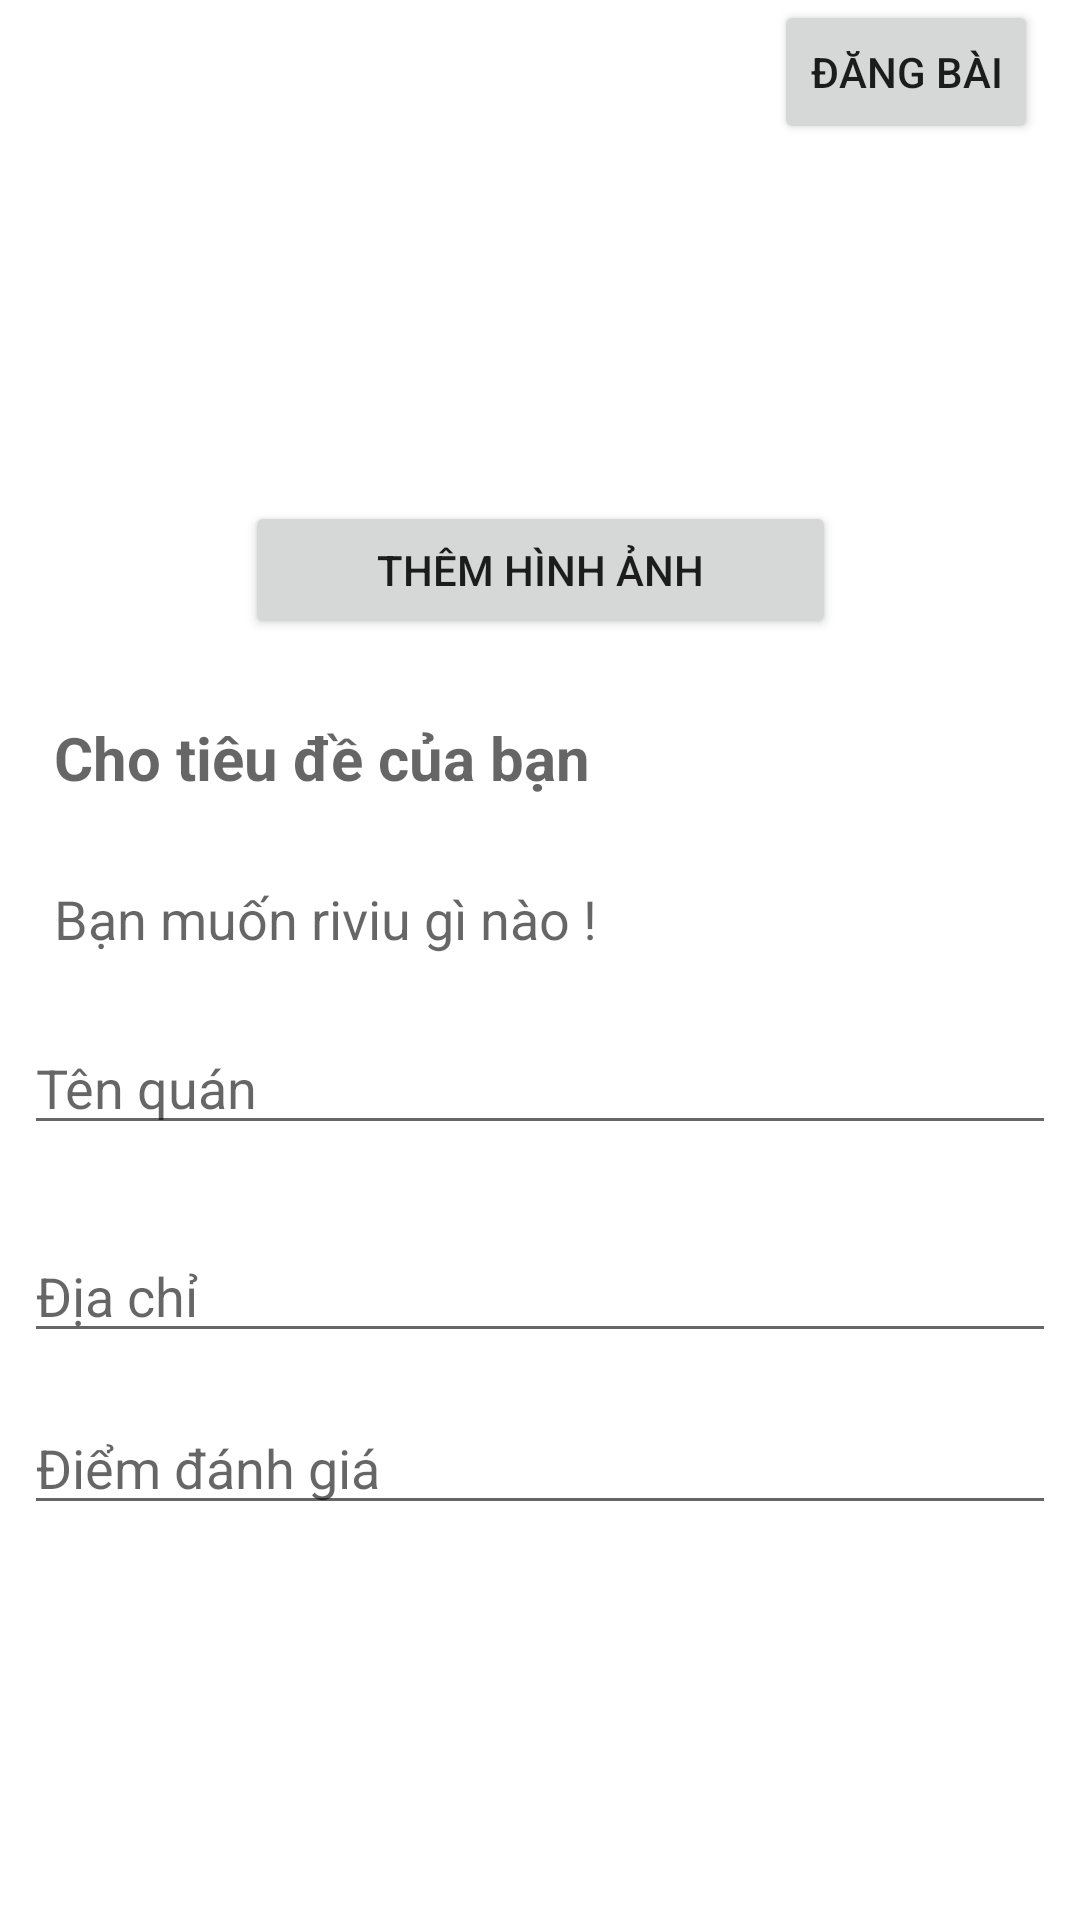

Layout XML and referenced resources for this Android screen:
<!-- AndroidManifest.xml: application theme Theme.AppRivew -->
<!-- res/layout/fragment_them_bai_dang.xml -->
<?xml version="1.0" encoding="utf-8"?>
<androidx.constraintlayout.widget.ConstraintLayout xmlns:android="http://schemas.android.com/apk/res/android"
    xmlns:app="http://schemas.android.com/apk/res-auto"
    xmlns:tools="http://schemas.android.com/tools"
    android:layout_width="match_parent"
    android:layout_height="match_parent"
    tools:context=".controller.fragment.ThemBaiDangFragment">

    

    <Button
        android:id="@+id/btnDangBaiViet"
        android:layout_width="wrap_content"
        android:layout_height="wrap_content"
        android:text="Đăng Bài"
        app:layout_constraintEnd_toEndOf="parent"
        app:layout_constraintHorizontal_bias="0.949"
        app:layout_constraintStart_toStartOf="parent"
        app:layout_constraintTop_toTopOf="parent"
        app:layout_constraintVertical_bias="1.0" />

    <androidx.recyclerview.widget.RecyclerView
        android:id="@+id/rcv_img_dangBai"
        android:layout_width="393dp"
        android:layout_height="83dp"
        android:layout_marginStart="8dp"
        android:layout_marginTop="20dp"
        android:layout_marginEnd="8dp"
        app:layout_constraintEnd_toEndOf="parent"
        app:layout_constraintHorizontal_bias="0.0"
        app:layout_constraintStart_toStartOf="parent"
        app:layout_constraintTop_toBottomOf="@+id/btnDangBaiViet" />

    <Button
        android:id="@+id/btnAddHinh"
        android:layout_width="197dp"
        android:layout_height="46dp"
        android:layout_marginTop="16dp"
        android:text="Thêm hình ảnh"
        app:layout_constraintEnd_toEndOf="parent"
        app:layout_constraintStart_toStartOf="parent"
        app:layout_constraintTop_toBottomOf="@+id/rcv_img_dangBai" />

    <EditText
        android:id="@+id/txtTieuDeBaiViet"
        android:layout_width="match_parent"
        android:layout_height="wrap_content"
        android:layout_marginStart="8dp"
        android:layout_marginTop="16dp"
        android:layout_marginEnd="8dp"
        android:background="@drawable/edittext_background"
        android:hint="Cho tiêu đề của bạn"
        android:padding="10dp"
        android:textColor="@color/black"
        android:textSize="20dp"
        android:textStyle="bold"
        app:layout_constraintEnd_toEndOf="parent"
        app:layout_constraintStart_toStartOf="parent"
        app:layout_constraintTop_toBottomOf="@+id/btnAddHinh"
        tools:ignore="MissingConstraints" />

    <EditText
        android:id="@+id/txtMoTaBaiViet"
        android:layout_width="match_parent"
        android:layout_height="wrap_content"
        android:layout_marginStart="8dp"
        android:layout_marginTop="8dp"
        android:layout_marginEnd="8dp"
        android:background="@drawable/edittext_background"
        android:hint="Bạn muốn riviu gì nào !"
        android:padding="10dp"
        app:layout_constraintEnd_toEndOf="parent"
        app:layout_constraintStart_toStartOf="parent"
        app:layout_constraintTop_toBottomOf="@+id/txtTieuDeBaiViet" />


    <EditText
        android:id="@+id/txtTenQuan"
        android:layout_width="match_parent"
        android:layout_height="wrap_content"
        android:layout_marginStart="8dp"
        android:layout_marginTop="12dp"
        android:layout_marginEnd="8dp"
        android:hint="Tên quán"
        app:layout_constraintEnd_toEndOf="parent"
        app:layout_constraintStart_toStartOf="parent"
        app:layout_constraintTop_toBottomOf="@+id/txtMoTaBaiViet" />

    <EditText
        android:id="@+id/txtDiaChiQuan"
        android:layout_width="match_parent"
        android:layout_height="wrap_content"
        android:layout_marginStart="8dp"
        android:layout_marginTop="28dp"
        android:layout_marginEnd="8dp"
        android:hint="Địa chỉ"
        app:layout_constraintEnd_toEndOf="parent"
        app:layout_constraintStart_toStartOf="parent"
        app:layout_constraintTop_toBottomOf="@+id/txtTenQuan" />

    <EditText
        android:id="@+id/txtDiemDanhGia"
        android:layout_width="match_parent"
        android:layout_height="wrap_content"
        android:layout_marginStart="8dp"
        android:layout_marginTop="16dp"
        android:layout_marginEnd="8dp"
        android:hint="Điểm đánh giá"
        app:layout_constraintEnd_toEndOf="parent"
        app:layout_constraintStart_toStartOf="parent"
        app:layout_constraintTop_toBottomOf="@+id/txtDiaChiQuan" />
</androidx.constraintlayout.widget.ConstraintLayout>
<!-- resources referenced by this layout -->
<resources>
  <color name="black">#FF000000</color>
  <style name="Theme.AppRivew" parent="Theme.MaterialComponents.DayNight.DarkActionBar">
          
          <item name="colorPrimary">@color/purple_500</item>
          <item name="colorPrimaryVariant">@color/purple_700</item>
          <item name="colorOnPrimary">@color/white</item>
          
          <item name="colorSecondary">@color/teal_200</item>
          <item name="colorSecondaryVariant">@color/teal_700</item>
          <item name="colorOnSecondary">@color/black</item>
          
          <item name="android:statusBarColor">?attr/colorPrimaryVariant</item>
          
      </style>
  <color name="purple_500">#FF6200EE</color>
  <color name="purple_700">#FF3700B3</color>
  <color name="white">#FFFFFFFF</color>
  <color name="teal_200">#FF03DAC5</color>
  <color name="teal_700">#FF018786</color>
</resources>
